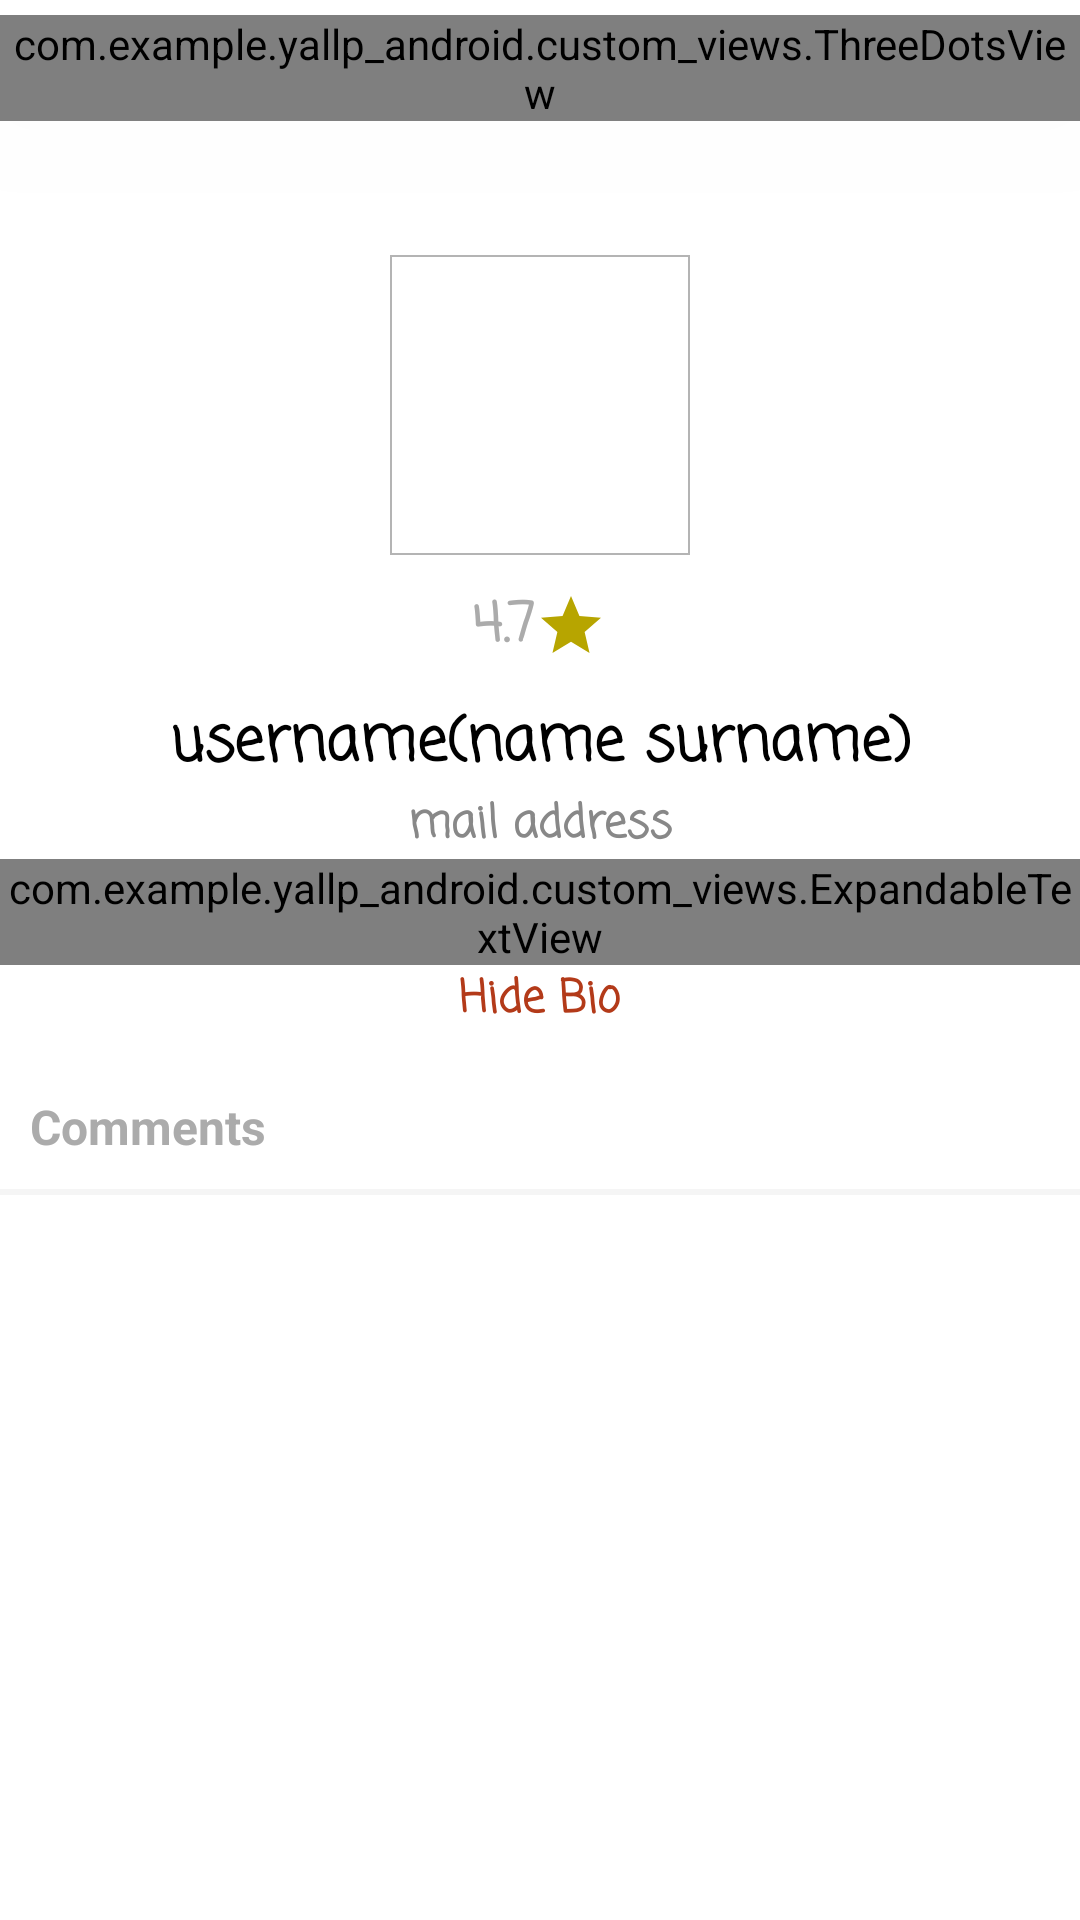

Write the Android layout XML for this screen, with the resource values it uses.
<!-- AndroidManifest.xml: application theme AppTheme -->
<!-- res/layout/fragment_profile_page.xml -->
<?xml version="1.0" encoding="utf-8"?>
<RelativeLayout xmlns:android="http://schemas.android.com/apk/res/android"
    android:layout_width="match_parent"
    android:layout_height="match_parent"
    android:background="#fff">

    <RelativeLayout
        android:layout_width="match_parent"
        android:layout_height="match_parent"
        android:layout_centerInParent="true"
        android:layout_marginTop="10dp">

        <com.example.yallp_android.custom_views.ThreeDotsView
            android:layout_width="wrap_content"
            android:layout_height="wrap_content"
            android:layout_alignParentRight="true"
            android:id="@+id/three_dot_view"
            android:background="@android:color/transparent"
            android:elevation="999999dp"/>


        <LinearLayout
            android:id="@+id/signInLayout"
            android:layout_width="match_parent"
            android:layout_height="wrap_content"
            android:orientation="vertical"
            android:layout_marginTop="80dp">


            <ImageView
                android:id="@+id/profileImage"
                android:layout_width="100dp"
                android:layout_height="100dp"
                android:layout_gravity="center"
                android:background="@drawable/border_image"
                android:src="@drawable/orangebird" />

            <TextView
                android:id="@+id/avgRate"
                style="@style/MainTitle"
                android:layout_width="wrap_content"
                android:layout_height="wrap_content"
                android:layout_marginTop="10dp"
                android:layout_gravity="center"
                android:textColor="@color/gray"
                android:textStyle="bold"
                android:text="4.7"
                android:textSize="18sp"
                android:drawableRight="@drawable/star"/>

            <TextView
                android:id="@+id/profileUsername"
                style="@style/MainTitle"
                android:layout_width="match_parent"
                android:layout_height="wrap_content"
                android:layout_marginHorizontal="20dp"
                android:layout_marginTop="10dp"
                android:gravity="center"
                android:text="username(name surname)" />

            <TextView
                android:id="@+id/profileMail"
                style="@style/MainTitle"
                android:layout_width="match_parent"
                android:layout_height="wrap_content"
                android:gravity="center"
                android:text="mail address"
                android:textColor="#888"
                android:textSize="15dp" />

            <com.example.yallp_android.custom_views.ExpandableTextView
                android:id="@+id/expandableTextView"
                style="@style/MainTitle"
                android:layout_width="wrap_content"
                android:layout_height="wrap_content"
                android:layout_gravity="center"
                android:gravity="center"
                android:textColor="#888" />

            <TextView
                android:id="@+id/seeFullBio"
                style="@style/MainTitle"
                android:layout_width="wrap_content"
                android:layout_height="wrap_content"
                android:layout_gravity="center"
                android:gravity="center"
                android:text="@string/hide_bio"
                android:textColor="@color/colorBrown"
                android:textSize="15sp" />
            <TextView
                android:layout_width="wrap_content"
                android:layout_height="wrap_content"
                android:textSize="16sp"
                android:text="@string/comments"
                android:layout_marginLeft="10dp"
                android:layout_marginTop="20dp"
                android:layout_marginBottom="10dp"
                android:textColor="@color/gray"
                android:textStyle="bold"/>

            <View
                android:layout_width="match_parent"
                android:layout_height="2dp"
                android:background="@color/lineColor"/>

            <ImageView
                android:id="@+id/shockedImage"
                android:layout_width="120dp"
                android:layout_height="120dp"
                android:src="@drawable/patrick"
                android:layout_gravity="center"
                android:layout_marginTop="50dp"
                android:visibility="gone"/>
            <TextView
                android:id="@+id/noCommentText"
                android:layout_width="wrap_content"
                android:layout_height="wrap_content"
                android:textSize="18sp"
                android:layout_marginRight="20dp"
                android:layout_marginLeft="20dp"
                android:layout_marginTop="10dp"
                android:layout_gravity="center"
                android:gravity="center_horizontal"
                android:visibility="gone"
                android:text="@string/no_comments"/>

            <ListView
                android:id="@+id/commentList"
                android:layout_width="match_parent"
                android:layout_height="wrap_content"
                android:layout_margin="20dp"/>

        </LinearLayout>

    </RelativeLayout>
</RelativeLayout>
<!-- resources referenced by this layout -->
<resources>
  <color name="colorBrown">#b33a19</color>
  <color name="gray">#ababab</color>
  <color name="lineColor">#f5f5f5</color>
  <!-- drawable border_image (drawable) -->
  <?xml version="1.0" encoding="utf-8"?>
  <shape xmlns:android="http://schemas.android.com/apk/res/android" android:shape="rectangle">
      <gradient android:startColor="#fff"
          android:endColor="#fff"
          android:angle="270"/>
      <corners android:radius="0dp"/>
      <stroke android:width="0.7dp" android:color="#b4b4b4" />
  </shape>
  <!-- drawable patrick: png bitmap (drawable-xxhdpi, 145251 bytes) -->
  <!-- drawable star (drawable) -->
  <vector android:height="24dp" android:tint="#B7A500"
      android:viewportHeight="24.0" android:viewportWidth="24.0"
      android:width="24dp" xmlns:android="http://schemas.android.com/apk/res/android">
      <path android:fillColor="#FF000000" android:pathData="M12,17.27L18.18,21l-1.64,-7.03L22,9.24l-7.19,-0.61L12,2 9.19,8.63 2,9.24l5.46,4.73L5.82,21z"/>
  </vector>
  <string name="comments">Comments</string>
  <string name="hide_bio">Hide Bio</string>
  <string name="no_comments">Unfortunately, there are not any comments made for you</string>
  <style name="MainTitle" parent="TextAppearance.AppCompat">
          <item name="android:textSize">@dimen/titleTextSize</item>
          <item name="android:textColor">#000</item>
          <item name="android:textStyle">bold</item>
          <item name="android:fontFamily">casual</item>
      </style>
  <style name="AppTheme" parent="Theme.AppCompat.Light.DarkActionBar">
          
          <item name="colorPrimary">@color/colorPrimary</item>
          <item name="colorPrimaryDark">@color/colorPrimaryDark</item>
          <item name="colorAccent">@color/colorAccent</item>
      </style>
  <dimen name="titleTextSize">20sp</dimen>
  <color name="colorPrimary">#008577</color>
  <color name="colorPrimaryDark">#00574B</color>
  <color name="colorAccent">#D81B60</color>
</resources>
